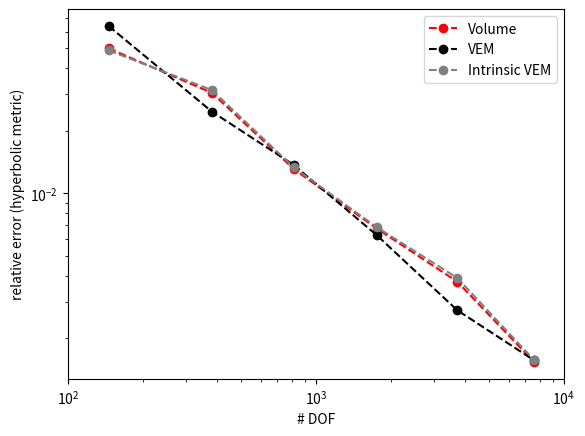

This chart was generated by the following Python code:
import matplotlib.pyplot as plt
import numpy as np

DOF_euc_O1 = [214, 444, 935, 1904, 3866, 7904]
DOF_euc_O2 = [895, 1841, 3826, 7757, 15691, 31901]

PDISK_euc_O1_e = [0.02227751058517708, 0.01142178192108722, 0.00559147828834998, 0.00289759478936562, 0.0015621770370436853, 0.0007136839708691285]
PDISK_euc_O2_e = [0.014550567581133586, 0.005570949357348572, 0.003231551617248066, 0.0012331773445733783, 0.0004828521770294389, 0.0003065125426972583]
KDISK_euc_O1_e = [0.2885902549076611, 0.2246737821066908, 0.1552004268349361, 0.11871786302523055, 0.11158206593544319, 0.0513365830696716]
KDISK_euc_O2_e = [0.16439915360823013, 0.097821177462597, 0.057361753447505166, 0.03201878368535388, 0.01956246495978277, 0.008044864656447496]

PDISK_euc_O1 = [0.05040898433873826, 0.0286963065853504, 0.013967548238637809, 0.00783559493230127, 0.0044162474806746285, 0.001956904494988427]
PDISK_euc_O2 = [0.022737927020654348, 0.008843378777108049, 0.005013875040041293, 0.001920181417752161, 0.0007525696907489628, 0.0004711362166796383]
KDISK_euc_O1 = [0.5128518527202948, 0.43482366929590904, 0.32846724833476165, 0.26753025736978603, 0.2519287316443459, 0.1338681540989701]
KDISK_euc_O2 = [0.31359310905841953, 0.2169915614220746, 0.13726630568622483, 0.08895080728689568, 0.061863172551061746, 0.027744037801413424]

DOF_O1 = [146, 381, 815, 1760, 3719, 7582]
DOF_O2 = [691, 1652, 3466, 7325, 15250, 30935]

PDISK_O1_e = [0.011482931053178278, 0.005312765898474466, 0.0025825938466811733, 0.0012843967388547727, 0.0006423472354493904, 0.0003145378465684767]
PDISK_O2_e = [0.002234265923088495, 0.0015002246875477727, 0.0005870866360657688, 0.00030718856829199643, 0.00017857042100379324, 6.815285921321399e-05]
KDISK_O1_e = [0.06562713192616984, 0.03323701574395643, 0.01567516385136478, 0.007842488565520363, 0.004072178888625016, 0.0018834925059318403]
KDISK_O2_e = [0.021076433063925575, 0.013319163053974533, 0.005126294624797861, 0.002626114061249292, 0.0015039857744927627, 0.0005692444004688643]

PDISK_O1 = [0.023900393115896486, 0.01062073360655542, 0.005198340098855271, 0.002619352932181897, 0.001270344781588444, 0.0006330240742188015]
PDISK_O2 = [0.0037347814683379023, 0.0023487189466067826, 0.0009128811787423525, 0.0004734517515303378, 0.00027366810125506897, 0.00010435255270630456]
KDISK_O1 = [0.10444986573156094, 0.052551367732116085, 0.024844969748704003, 0.01261674879698365, 0.006499588417679416, 0.0030126464118970203]
KDISK_O2 = [0.03955472049360032, 0.024812083546049173, 0.009633305074008655, 0.004942266739708894, 0.0028282443882075466, 0.00107138846941906]

VOLUME_O1 = [0.04997603401433162, 0.030467447794931754, 0.013068737436604317, 0.006752427896041451, 0.0037400441585588033, 0.0015326713775051593]
STAUDTIAN_O1 = [0.049149094087215524, 0.03139850437053052, 0.013312935793864259, 0.0068470059265263285, 0.0038959103017305935, 0.0015671950899109645]
VEM_O1 = [0.0640393175272091, 0.024736007825311164, 0.013676675337089663, 0.006271820315350178, 0.002723041380560435, 0.0015625530004509608]
IVEM_O1 = [0.0488391577624143, 0.03141477800122121, 0.013308175624025214, 0.006848118250986812, 0.003897038712973687, 0.0015674355759635083]


plt.loglog(DOF_O1, VOLUME_O1, "o--", color="red", label="Volume")
plt.loglog(DOF_O1, VEM_O1, "o--", color="black", label="VEM")
plt.loglog(DOF_O1, IVEM_O1, "o--", color="gray", label="Intrinsic VEM")

#plt.loglog(DOF, P1, "o--", color="black", label="Poincaré k=1")
#plt.loglog(DOF, P2, "<--", color="black", label="Poincaré k=2")
#plt.loglog(DOF, K1, "o--", color="gray", label="Klein k=1")
#plt.loglog(DOF, K2, "<--", color="gray", label="Klein k=2")

plt.xlim((100, 10000))

plt.ylabel("relative error (hyperbolic metric)")
plt.xlabel("# DOF")
plt.legend()

plt.show()